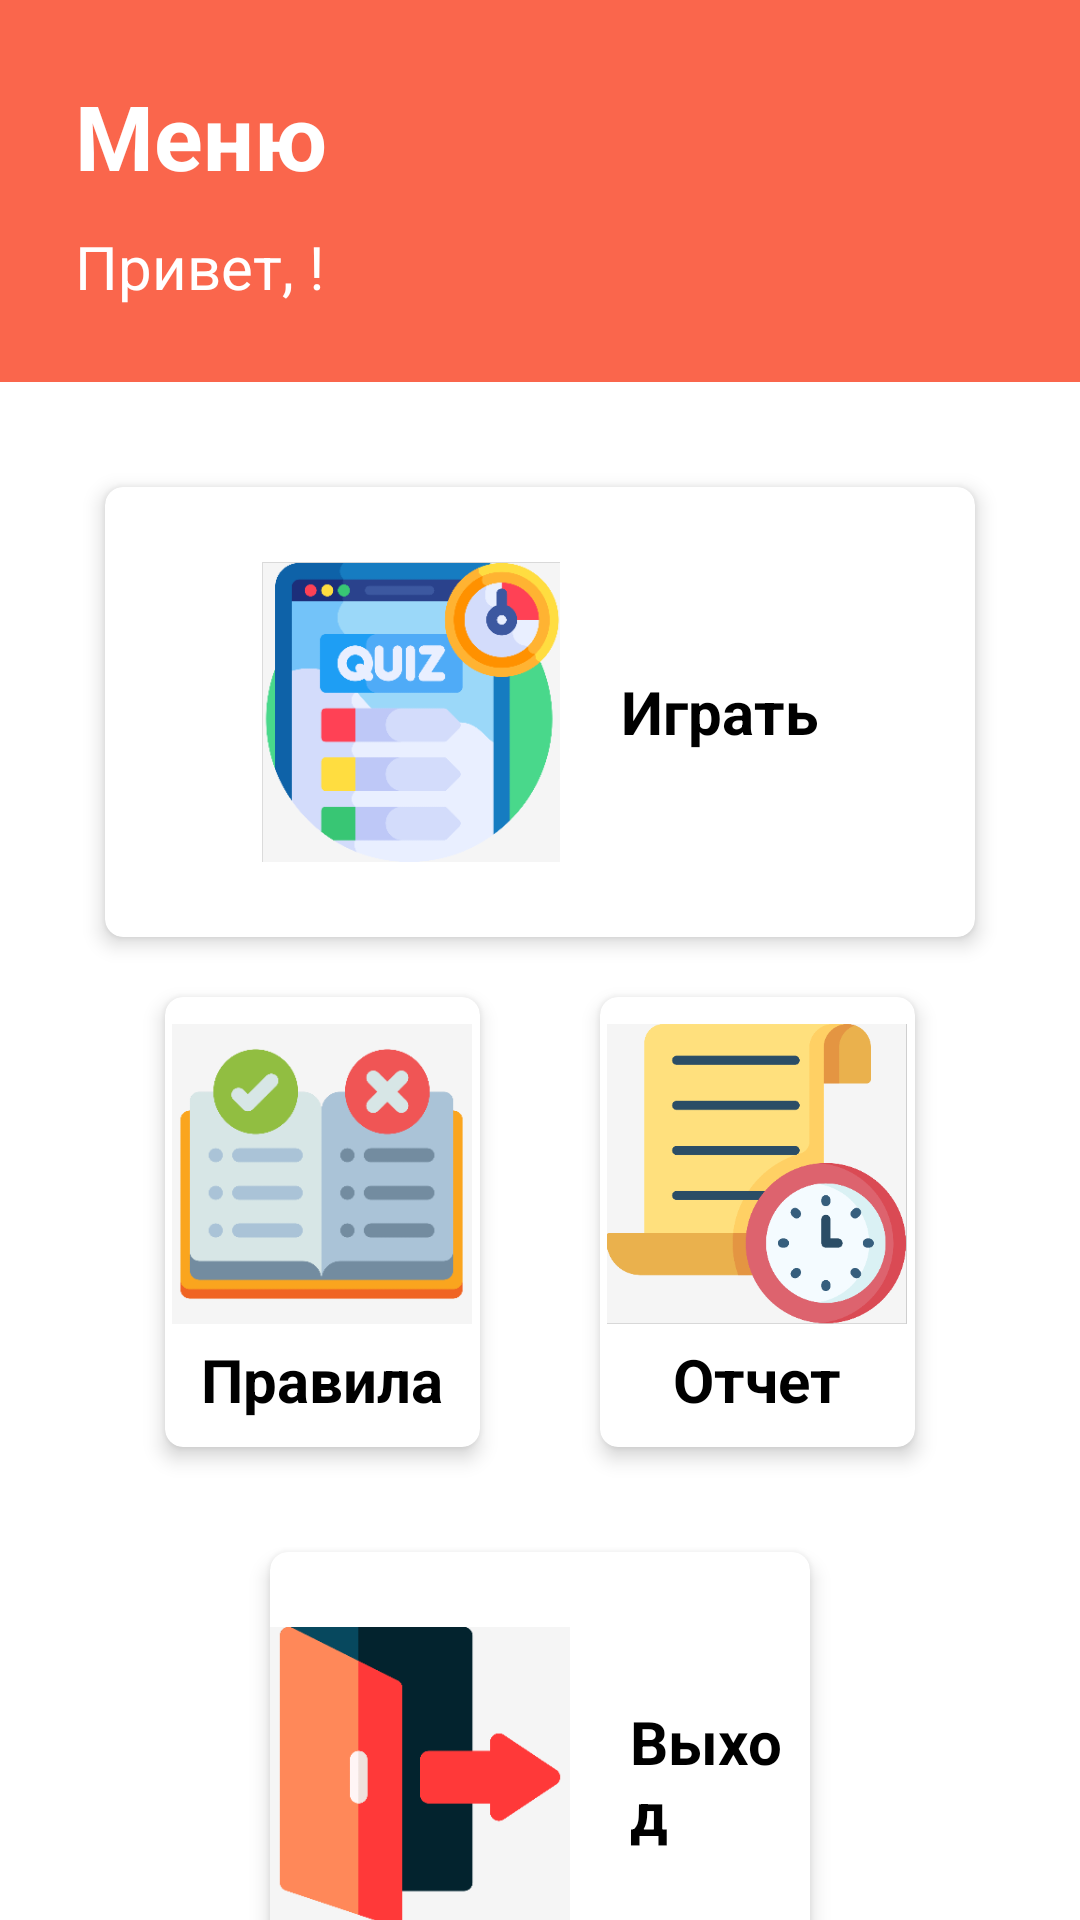

The Android layout XML behind this screen, and the referenced resources:
<!-- AndroidManifest.xml: application theme Theme.Quiz1 -->
<!-- res/layout/activity_main.xml -->
<?xml version="1.0" encoding="utf-8"?>
<androidx.constraintlayout.widget.ConstraintLayout xmlns:android="http://schemas.android.com/apk/res/android"
    xmlns:app="http://schemas.android.com/apk/res-auto"
    xmlns:tools="http://schemas.android.com/tools"
    android:layout_width="match_parent"
    android:layout_height="match_parent"
    android:background="@color/peach"
    tools:context=".MainActivity">

    <TextView
        android:id="@+id/tvMenu"
        android:layout_width="wrap_content"
        android:layout_height="wrap_content"
        android:text="@string/menu"
        android:textColor="@color/white"
        style="@style/textStyleTitle"
        android:layout_marginStart="25dp"
        android:layout_marginTop="25dp"
        app:layout_constraintStart_toStartOf="parent"
        app:layout_constraintTop_toTopOf="parent" />

    <TextView
        android:id="@+id/tvUserNameMenu"
        android:layout_width="wrap_content"
        android:layout_height="wrap_content"
        android:layout_marginTop="10dp"
        android:text="@string/userName_menu"
        android:textColor="@color/white"
        android:textSize="20sp"
        app:layout_constraintStart_toStartOf="@+id/tvMenu"
        app:layout_constraintTop_toBottomOf="@+id/tvMenu" />

    <androidx.constraintlayout.widget.ConstraintLayout
        android:layout_width="0dp"
        android:layout_height="0dp"
        android:layout_marginTop="25dp"
        android:background="@color/white"
        app:layout_constraintBottom_toBottomOf="parent"
        app:layout_constraintEnd_toEndOf="parent"
        app:layout_constraintStart_toStartOf="parent"
        app:layout_constraintTop_toBottomOf="@+id/tvUserNameMenu"
>

        <androidx.cardview.widget.CardView
            android:id="@+id/cvStartQuiz"
            android:layout_width="0dp"
            android:layout_height="150dp"
            android:layout_margin="35dp"
            app:layout_constraintEnd_toEndOf="parent"
            app:layout_constraintStart_toStartOf="parent"
            app:layout_constraintTop_toTopOf="parent"
            style="@style/cardViewStyle">

            <LinearLayout
                android:layout_width="wrap_content"
                android:layout_height="wrap_content"
                android:layout_gravity="center"
                android:orientation="horizontal">

                <ImageView
                    android:layout_width="100dp"
                    android:layout_height="100dp"
                    android:layout_gravity="center"
                    android:src="@drawable/start" />

                <TextView
                    style="@style/textStyleTitle"
                    android:layout_width="wrap_content"
                    android:layout_height="wrap_content"
                    android:layout_gravity="center"
                    android:layout_marginLeft="20dp"
                    android:text="@string/tvStart"
                    android:textSize="20dp" />

            </LinearLayout>

        </androidx.cardview.widget.CardView>

        <androidx.cardview.widget.CardView
            android:id="@+id/cvRule"
            style="@style/cardViewStyle"
            android:layout_width="0dp"
            android:layout_height="150dp"
            android:layout_margin="20dp"
            android:layout_marginTop="15dp"
            app:layout_constraintEnd_toStartOf="@id/cvHistory"
            app:layout_constraintStart_toStartOf="@id/cvStartQuiz"
            app:layout_constraintTop_toBottomOf="@id/cvStartQuiz">

            <LinearLayout
                android:layout_width="wrap_content"
                android:layout_height="wrap_content"
                android:layout_gravity="center"
                android:orientation="vertical">

                <ImageView
                    android:layout_width="100dp"
                    android:layout_height="100dp"
                    android:layout_gravity="center"
                    android:src="@drawable/rule" />

                <TextView
                    style="@style/textStyleTitle"
                    android:layout_width="wrap_content"
                    android:layout_height="wrap_content"
                    android:layout_gravity="center"
                    android:layout_marginTop="5dp"
                    android:text="@string/tvRule"
                    android:textSize="20dp" />

            </LinearLayout>

        </androidx.cardview.widget.CardView>


        <androidx.cardview.widget.CardView
            android:id="@+id/cvHistory"
            style="@style/cardViewStyle"
            android:layout_width="0dp"
            android:layout_height="150dp"
            android:layout_margin="20dp"
            android:layout_marginTop="15dp"
            app:layout_constraintBottom_toBottomOf="@id/cvRule"
            app:layout_constraintEnd_toEndOf="@id/cvStartQuiz"
            app:layout_constraintStart_toEndOf="@id/cvRule"
            app:layout_constraintTop_toTopOf="@id/cvRule">

            <LinearLayout
                android:layout_width="wrap_content"
                android:layout_height="wrap_content"
                android:layout_gravity="center"
                android:orientation="vertical">

                <ImageView
                    android:layout_width="100dp"
                    android:layout_height="100dp"
                    android:layout_gravity="center"
                    android:src="@drawable/history" />

                <TextView
                    style="@style/textStyleTitle"
                    android:layout_width="wrap_content"
                    android:layout_height="wrap_content"
                    android:layout_gravity="center"
                    android:layout_marginTop="5dp"
                    android:text="@string/tvHistory"
                    android:textSize="20dp" />

            </LinearLayout>

        </androidx.cardview.widget.CardView>


        <androidx.cardview.widget.CardView
            android:id="@+id/cvLogOut"
            style="@style/cardViewStyle"
            android:layout_width="0dp"
            android:layout_height="150dp"
            android:layout_margin="35dp"
            app:layout_constraintEnd_toEndOf="@id/cvHistory"
            app:layout_constraintStart_toStartOf="@+id/cvRule"
            app:layout_constraintTop_toBottomOf="@id/cvRule">

            <LinearLayout
                android:layout_width="wrap_content"
                android:layout_height="wrap_content"
                android:layout_gravity="center"
                android:orientation="horizontal">

                <ImageView
                    android:layout_width="100dp"
                    android:layout_height="100dp"
                    android:layout_gravity="center"
                    android:src="@drawable/exit" />

                <TextView
                    style="@style/textStyleTitle"
                    android:layout_width="wrap_content"
                    android:layout_height="wrap_content"
                    android:layout_gravity="center"
                    android:layout_marginLeft="20dp"
                    android:text="@string/tvExit"
                    android:textSize="20dp" />

            </LinearLayout>

        </androidx.cardview.widget.CardView>


    </androidx.constraintlayout.widget.ConstraintLayout>


</androidx.constraintlayout.widget.ConstraintLayout>
<!-- resources referenced by this layout -->
<resources>
  <color name="peach">#FA664C</color>
  <color name="white">#FFFFFFFF</color>
  <!-- drawable exit: png bitmap (drawable-v24, 4404 bytes) -->
  <!-- drawable history: png bitmap (drawable-v24, 16720 bytes) -->
  <!-- drawable rule: png bitmap (drawable-v24, 9511 bytes) -->
  <!-- drawable start: png bitmap (drawable-v24, 14980 bytes) -->
  <string name="menu">Меню</string>
  <string name="tvExit">Выход</string>
  <string name="tvHistory">Отчет</string>
  <string name="tvRule">Правила</string>
  <string name="tvStart">Играть</string>
  <string name="userName_menu">Привет, !</string>
  <style name="cardViewStyle">
          <item name="cardCornerRadius">6dp</item>
          <item name="cardElevation">4dp</item>
          <item name="cardBackgroundColor">@color/white</item>
          <item name="android:foreground">?selectableItemBackground</item>
      </style>
  <style name="textStyleTitle">
          <item name="android:textSize">30sp</item>
          <item name="android:textColor">@color/black</item>
          <item name="android:textStyle">bold</item>
      </style>
  <style name="Theme.Quiz1" parent="Theme.MaterialComponents.DayNight.DarkActionBar">
          
          <item name="colorPrimary">@color/purple_500</item>
          <item name="colorPrimaryVariant">@color/purple_700</item>
          <item name="colorOnPrimary">@color/white</item>
          
          <item name="colorSecondary">@color/teal_200</item>
          <item name="colorSecondaryVariant">@color/teal_700</item>
          <item name="colorOnSecondary">@color/black</item>
          
          <item name="android:statusBarColor" tools:targetApi="l">?attr/colorPrimaryVariant</item>
          
      </style>
  <color name="black">#FF000000</color>
  <color name="purple_500">#FF6200EE</color>
  <color name="purple_700">#FF3700B3</color>
  <color name="teal_200">#FF03DAC5</color>
  <color name="teal_700">#FF018786</color>
</resources>
